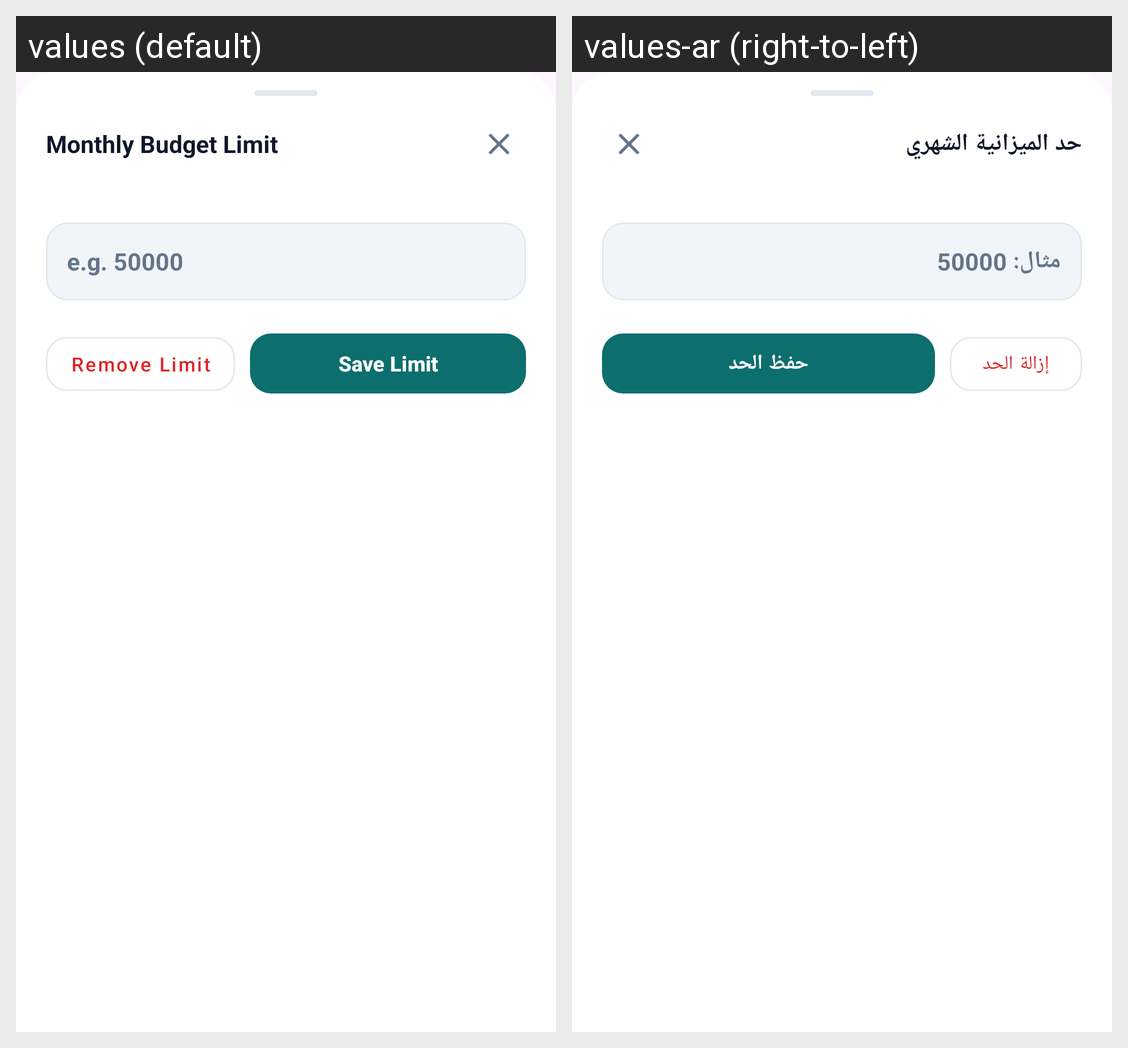

Here is an Android app screen in its default locale and in the app's own translations. Write out the translated-string differences for the strings that appear on this screen.
Android screen res/layout/dialog_budget_edit_limit.xml rendered under 2 locales, left to right: values (default), values-ar (right-to-left). Device: Nexus 5 (rendered at 1080×1920; each locale shown at half size, 540×960, under a caption strip naming it); theme Theme.Daftree.
Strings drawn on this screen, with the default value and each locale's value (text and hints the layout hard-codes, and strings that could not be matched under every locale, appear in the picture but are not listed):

budget_edit_limit_title
  values: Monthly Budget Limit
  values-ar: حد الميزانية الشهري

budget_edit_limit_hint
  values: e.g. 50000
  values-ar: مثال: 50000

budget_clear_limit
  values: Remove Limit
  values-ar: إزالة الحد

budget_save_limit
  values: Save Limit
  values-ar: حفظ الحد
